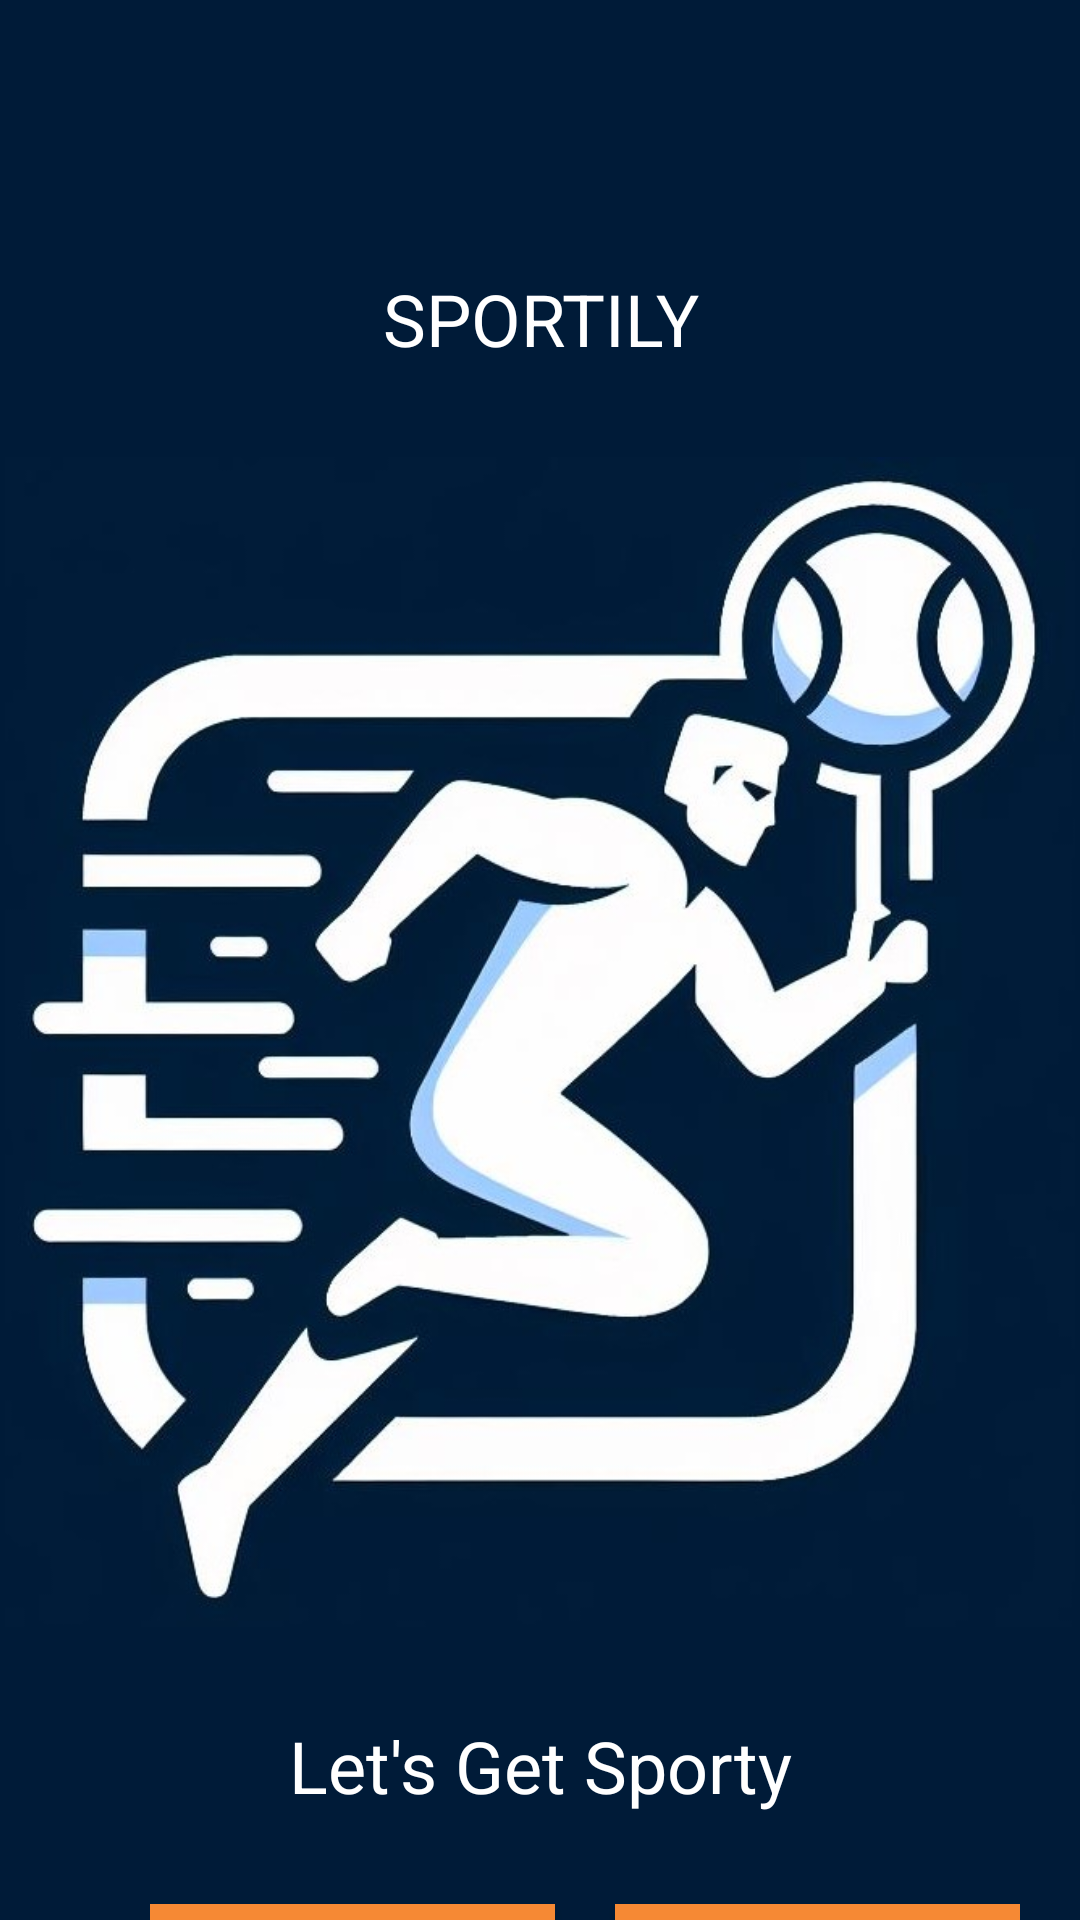

Write the Android layout XML for this screen, with the resource values it uses.
<!-- AndroidManifest.xml: application theme Theme.Spotily -->
<!-- res/layout/profile_page.xml -->
<?xml version="1.0" encoding="utf-8"?>
<androidx.constraintlayout.widget.ConstraintLayout xmlns:android="http://schemas.android.com/apk/res/android"
    xmlns:app="http://schemas.android.com/apk/res-auto"
    xmlns:tools="http://schemas.android.com/tools"
    android:layout_width="match_parent"
    android:layout_height="match_parent"
    tools:context=".Activity.MainActivity">

    <LinearLayout
        android:layout_width="match_parent"
        android:layout_height="match_parent"
        android:background="#001B38"
        android:orientation="vertical"
        tools:layout_editor_absoluteX="0dp"
        tools:layout_editor_absoluteY="0dp">

        <TextView
            android:id="@+id/txtSportily"
            android:layout_width="match_parent"
            android:layout_height="wrap_content"
            android:layout_marginTop="90dp"
            android:text="SPORTILY"
            android:textAlignment="center"
            android:textColor="#FFFF"
            android:layout_marginBottom="30dp"
            android:textSize="24sp" />


        <ImageView
            android:id="@+id/imageView"
            android:layout_width="wrap_content"
            android:layout_height="390dp"
            app:srcCompat="@drawable/logo" />

        <TextView
            android:id="@+id/textView2"
            android:layout_width="match_parent"
            android:layout_height="wrap_content"
            android:layout_marginTop="30dp"
            android:layout_marginBottom="30dp"
            android:text="Let's Get Sporty"
            android:textAlignment="center"
            android:textColor="#FFFF"
            android:textSize="24sp" />

        <LinearLayout
            android:layout_width="wrap_content"
            android:layout_height="wrap_content"
            android:layout_marginStart="50dp"
            android:orientation="horizontal">

            <Button
                android:id="@+id/btnSignUp"
                android:layout_width="135dp"
                android:layout_height="45dp"
                android:layout_marginEnd="10dp"
                android:onClick="SignUpBtn"
                android:background="#F68934"
                android:textColor="#FFFF"
                android:text="SIGN UP" />

            <Button
                android:id="@+id/btnLogIn"
                android:layout_width="135dp"
                android:layout_height="45dp"
                android:layout_marginStart="10dp"
                android:onClick="LogInBtn"
                android:background="#F68934"
                android:textColor="#FFFF"
                android:text="Log In" />
        </LinearLayout>
    </LinearLayout>

</androidx.constraintlayout.widget.ConstraintLayout>
<!-- resources referenced by this layout -->
<resources>
  <!-- drawable logo: jpg bitmap (drawable, 63356 bytes) -->
  <style name="Theme.Spotily" parent="Base.Theme.Spotily" />
  <style name="Base.Theme.Spotily" parent="Theme.Material3.DayNight.NoActionBar">
          
          
      </style>
</resources>
